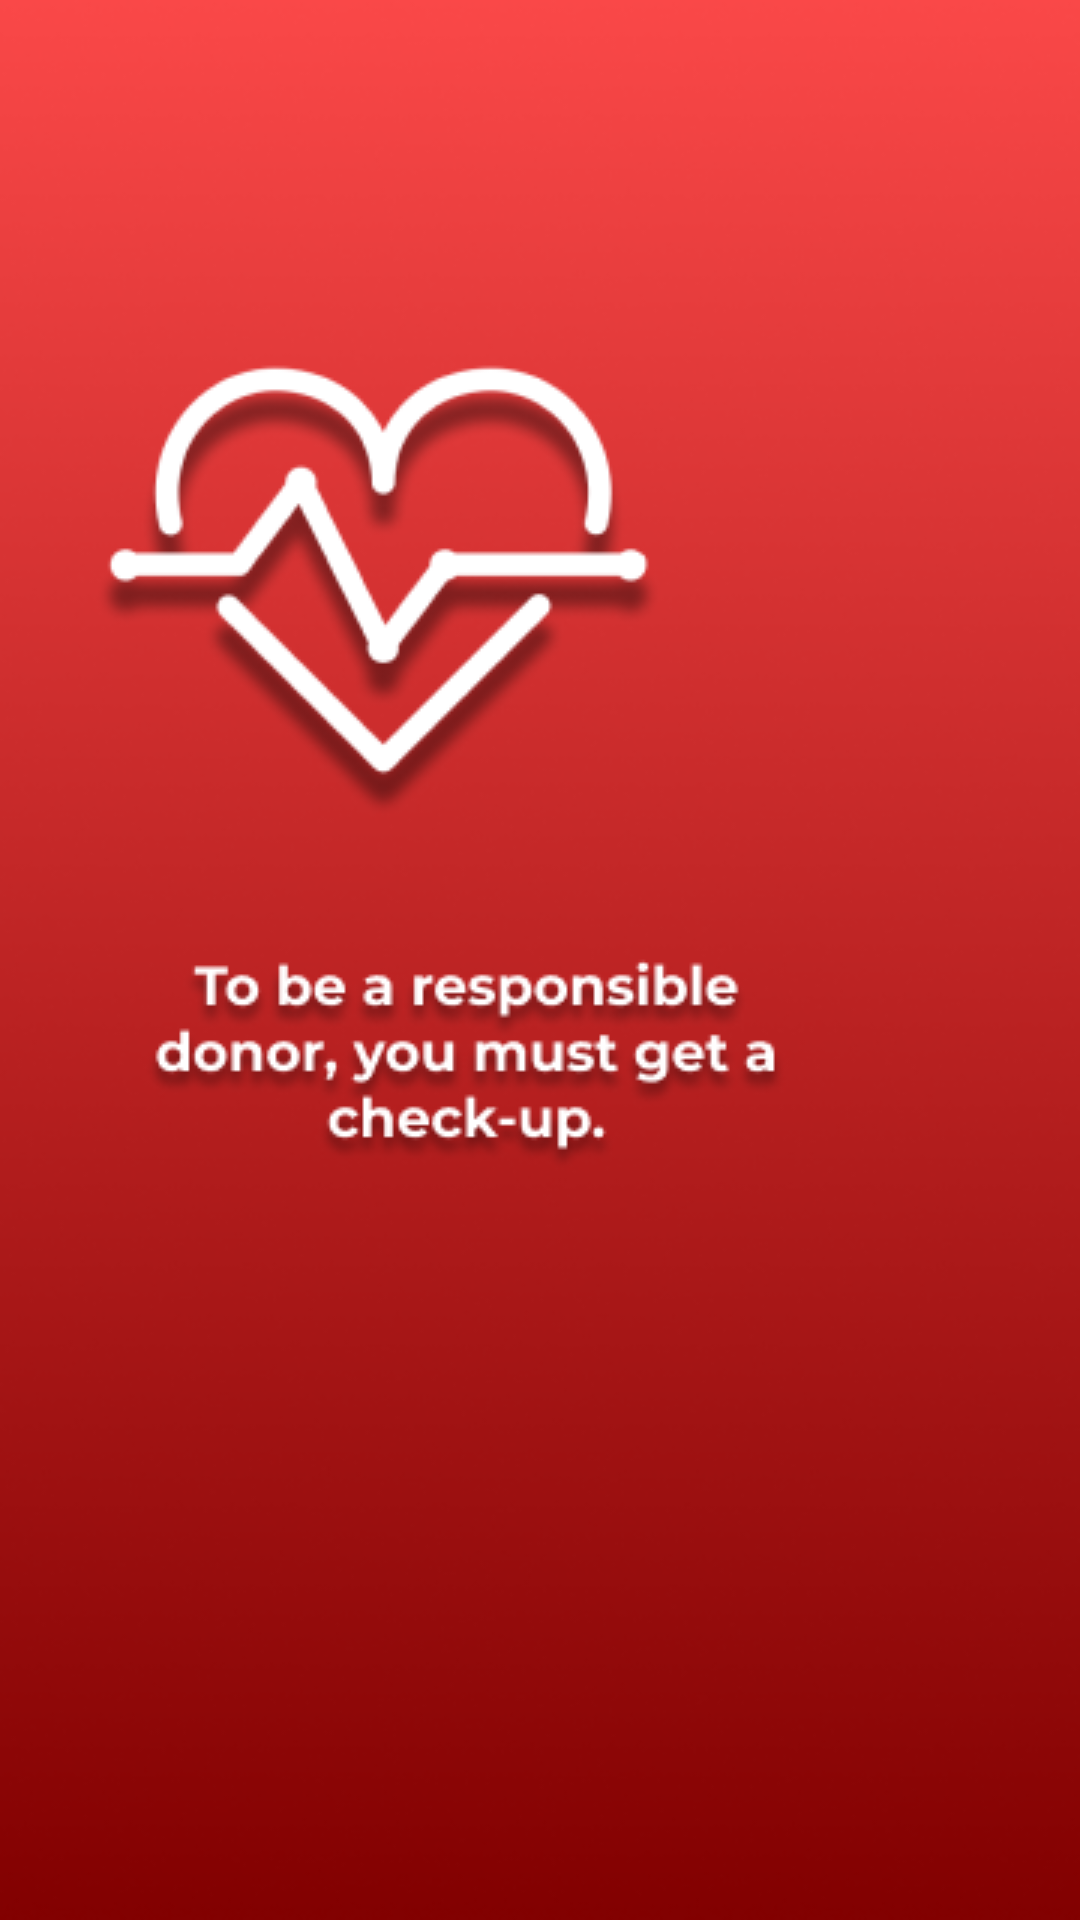

The Android layout XML behind this screen, and the referenced resources:
<!-- AndroidManifest.xml: application theme AppTheme -->
<!-- res/layout/intro_screen1.xml -->
<?xml version="1.0" encoding="utf-8"?>
<androidx.constraintlayout.widget.ConstraintLayout
    xmlns:android="http://schemas.android.com/apk/res/android" android:layout_width="match_parent"
    android:layout_height="match_parent"
    android:background="@drawable/slider1">

</androidx.constraintlayout.widget.ConstraintLayout>
<!-- resources referenced by this layout -->
<resources>
  <!-- drawable slider1: png bitmap (drawable, 90237 bytes) -->
  <style name="AppTheme" parent="Theme.MaterialComponents.NoActionBar">
          
          <item name="colorPrimary">@color/colorPrimary</item>
          <item name="colorPrimaryDark">@color/colorPrimaryDark</item>
          <item name="colorAccent">@color/colorAccent</item>
          <item name="android:windowAnimationStyle">@style/CustomActivityAnimation</item>
      </style>
  <color name="colorPrimary">#FF0404</color>
  <color name="colorPrimaryDark">#970101</color>
  <color name="colorAccent">#FF5252</color>
  <style name="CustomActivityAnimation" parent="android:Animation.Activity">
          <item name="android:activityOpenEnterAnimation">@anim/slide_in_right</item>
          <item name="android:activityOpenExitAnimation">@anim/slide_out_left</item>
          <item name="android:activityCloseEnterAnimation">@anim/slide_in_left</item>
          <item name="android:activityCloseExitAnimation">@anim/slide_out_right</item>
      </style>
</resources>
